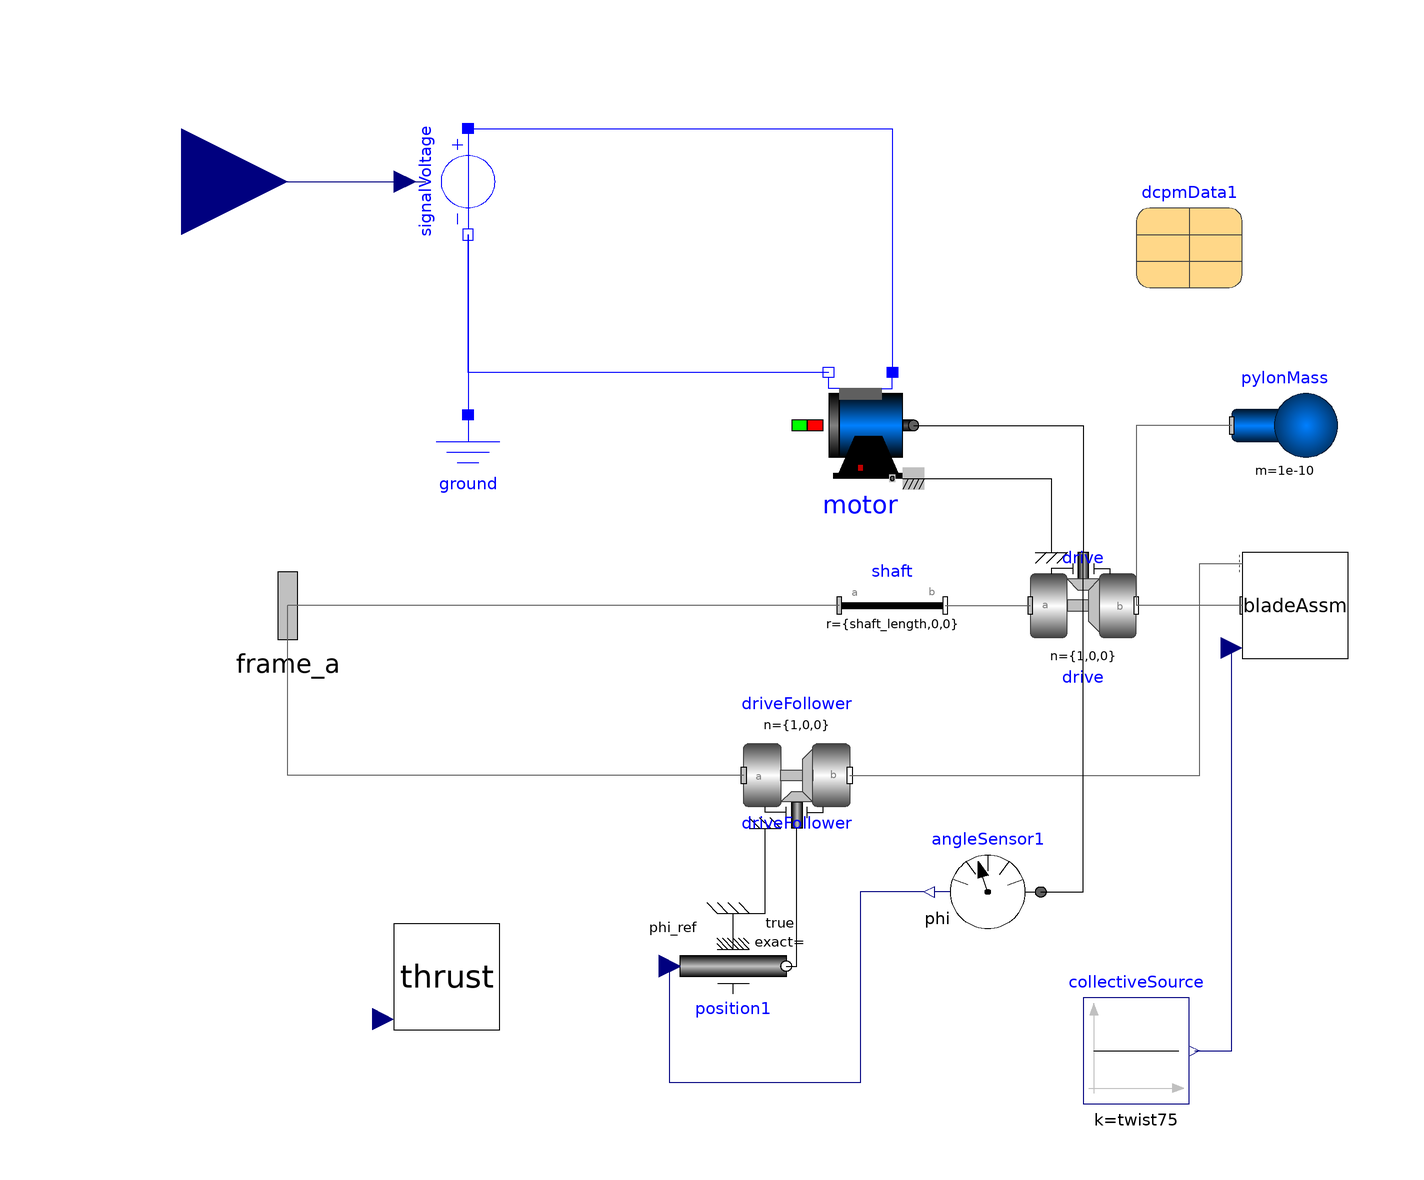

Above is the diagram view of the following Modelica model: its components placed by their Placement annotations and its connect equations drawn as lines.

model ElectricRotor
  extends Modelica.Mechanics.MultiBody.Interfaces.PartialOneFrame_a;
  import SI = Modelica.SIunits;
  parameter Boolean rigid = true annotation(Evaluate = true);
  parameter Integer N = 6 "Blade discretization" annotation(Evaluate = true);
  parameter Boolean orientation_ccw = true "Rotor orientation (=true for counter-clockwise)"   annotation(Evaluate = true);
  parameter Real RPM_guess = 720 "Rotor RPM initial guess";
  parameter SI.Velocity v_freestream = 0.0 "Free-stream velocity";
  parameter Real[3] n_freestream = {1, 0, 0} "Free-stream velocity direction (in world coordinates)";
  parameter Real shaft_length = 0.08898774 "Length of shaft from gimbal to blades(m)";
  parameter Real twist75 = 35.0 "Twist at 3/4 span (deg) (for setting collective shift)";
  Real AdvRatio;
  //
  inner RotorAeroLib.Thrust thrust(N_blade = 4, R = 0.25719, R_cutout = 0.0707, blade_chord = 0.05557, mu = 0.99, n_freestream = n_freestream, rho(displayUnit = "kg/m3") = 1.1596, useInflowCorrection = false, useMachCorrection = false, useTipLossCorrection = false, useUnsteadyAero = false, useUnsteadyNoncircAero = false, v_freestream = v_freestream) annotation(
    Placement(visible = true, transformation(origin = {-70, -70}, extent = {{-10, -10}, {10, 10}}, rotation = 0)));
  Modelica.Blocks.Interfaces.RealInput Voltage annotation(
    Placement(visible = true, transformation(origin = {-120, 80}, extent = {{-20, -20}, {20, 20}}, rotation = 0), iconTransformation(origin = {-120, 80}, extent = {{-20, -20}, {20, 20}}, rotation = 0)));
  Modelica.Mechanics.MultiBody.Joints.Revolute drive(a(fixed = true), n = {1, 0, 0}, phi(fixed = true), stateSelect = StateSelect.always, useAxisFlange = true, w(start = RPM_guess / 60 * 2 * Modelica.Constants.pi)) annotation(
    Placement(visible = true, transformation(origin = {50, 0}, extent = {{-10, -10}, {10, 10}}, rotation = 0)));
  RotorAeroLib.RotorBladeAssembly bladeAssm(N = N, numBlade = 4, orientation_ccw = orientation_ccw, rigid = rigid, shaft_length = 0) annotation(
    Placement(visible = true, transformation(origin = {90, 0}, extent = {{-10, -10}, {10, 10}}, rotation = 0)));
  Modelica.Mechanics.MultiBody.Parts.Body pylonMass(I_11 = 1e-10, I_22 = 1e-10, I_33 = 1e-10, animation = false, m = 1e-10) annotation(
    Placement(visible = true, transformation(origin = {88, 34}, extent = {{-10, -10}, {10, 10}}, rotation = 0)));
  Modelica.Blocks.Sources.Constant collectiveSource(k = twist75) annotation(
    Placement(visible = true, transformation(origin = {60, -84}, extent = {{-10, -10}, {10, 10}}, rotation = 0)));
  Modelica.Mechanics.MultiBody.Joints.Revolute driveFollower(animation = false, n = {1, 0, 0}, useAxisFlange = true) annotation(
    Placement(visible = true, transformation(origin = {-4, -32}, extent = {{-10, 10}, {10, -10}}, rotation = 0)));
  Modelica.Mechanics.Rotational.Sensors.AngleSensor angleSensor1 annotation(
    Placement(visible = true, transformation(origin = {32, -54}, extent = {{10, -10}, {-10, 10}}, rotation = 0)));
  Modelica.Mechanics.Rotational.Sources.Position position1(exact = true, useSupport = true) annotation(
    Placement(visible = true, transformation(origin = {-16, -68}, extent = {{-10, 10}, {10, -10}}, rotation = 0)));
  Modelica.Mechanics.MultiBody.Parts.FixedTranslation shaft(r = {shaft_length, 0, 0}) annotation(
    Placement(visible = true, transformation(origin = {14, 0}, extent = {{-10, -10}, {10, 10}}, rotation = 0)));
  Modelica.Electrical.Machines.BasicMachines.DCMachines.DC_PermanentMagnet motor(IaNominal = dcpmData1.IaNominal, Jr = dcpmData1.Jr, Js = dcpmData1.Js, La = dcpmData1.La, Ra = dcpmData1.Ra, TaNominal = dcpmData1.TaNominal, TaOperational = 293.15, TaRef = dcpmData1.TaRef, VaNominal = dcpmData1.VaNominal, alpha20a = dcpmData1.alpha20a, useSupport = true, wNominal = dcpmData1.wNominal) annotation(
    Placement(visible = true, transformation(extent = {{-2, 24}, {18, 44}}, rotation = 0)));
  parameter Modelica.Electrical.Machines.Utilities.ParameterRecords.DcPermanentMagnetData dcpmData1 annotation(
    Placement(visible = true, transformation(extent = {{60, 60}, {80, 80}}, rotation = 0)));
  Modelica.Electrical.Analog.Sources.SignalVoltage signalVoltage annotation(
    Placement(visible = true, transformation(origin = {-66, 80}, extent = {{10, -10}, {-10, 10}}, rotation = 90)));
  Modelica.Electrical.Analog.Basic.Ground ground annotation(
    Placement(visible = true, transformation(origin = {-66, 26}, extent = {{-10, -10}, {10, 10}}, rotation = 0)));
equation
  connect(bladeAssm.frame_a, drive.frame_b) annotation(
    Line(points = {{80, 0}, {60, 0}}, color = {95, 95, 95}));
  connect(collectiveSource.y, bladeAssm.collective) annotation(
    Line(points = {{71, -84}, {78, -84}, {78, -8}}, color = {0, 0, 127}));
  connect(driveFollower.frame_b, bladeAssm.relativeFrame_resolve) annotation(
    Line(points = {{6, -32}, {72, -32}, {72, 8}, {80, 8}}, color = {95, 95, 95}));
  connect(Voltage, signalVoltage.v) annotation(
    Line(points = {{-120, 80}, {-74, 80}, {-74, 80}, {-74, 80}}, color = {0, 0, 127}));
  connect(signalVoltage.n, ground.p) annotation(
    Line(points = {{-66, 70}, {-66, 70}, {-66, 36}, {-66, 36}}, color = {0, 0, 255}));
  connect(motor.pin_an, signalVoltage.n) annotation(
    Line(points = {{2, 44}, {-66, 44}, {-66, 70}, {-66, 70}}, color = {0, 0, 255}));
  connect(signalVoltage.p, motor.pin_ap) annotation(
    Line(points = {{-66, 90}, {14, 90}, {14, 44}, {14, 44}}, color = {0, 0, 255}));
  connect(motor.support, drive.support) annotation(
    Line(points = {{18, 24}, {44, 24}, {44, 10}}));
  connect(motor.flange, drive.axis) annotation(
    Line(points = {{18, 34}, {50, 34}, {50, 10}}));
  connect(driveFollower.frame_a, frame_a) annotation(
    Line(points = {{-14, -32}, {-100, -32}, {-100, 0}, {-100, 0}}, color = {95, 95, 95}));
  connect(shaft.frame_a, frame_a) annotation(
    Line(points = {{4, 0}, {-100, 0}, {-100, 0}, {-100, 0}}, color = {95, 95, 95}));
  connect(shaft.frame_b, drive.frame_a) annotation(
    Line(points = {{24, 0}, {40, 0}, {40, 0}, {40, 0}}, color = {95, 95, 95}));
  connect(angleSensor1.phi, position1.phi_ref) annotation(
    Line(points = {{20, -54}, {8, -54}, {8, -90}, {-28, -90}, {-28, -68}, {-28, -68}}, color = {0, 0, 127}));
  connect(position1.flange, driveFollower.axis) annotation(
    Line(points = {{-6, -68}, {-4, -68}, {-4, -42}, {-4, -42}}));
  connect(position1.support, driveFollower.support) annotation(
    Line(points = {{-16, -58}, {-10, -58}, {-10, -42}, {-10, -42}}));
  connect(angleSensor1.flange, drive.axis) annotation(
    Line(points = {{42, -54}, {50, -54}, {50, 10}, {50, 10}}));
  connect(pylonMass.frame_a, drive.frame_b) annotation(
    Line(points = {{78, 34}, {60, 34}, {60, 0}}, color = {95, 95, 95}));
  thrust.omega_in = drive.w;
  AdvRatio = -Modelica.Constants.pi * thrust.v_freestream / drive.w / thrust.R;
end ElectricRotor;